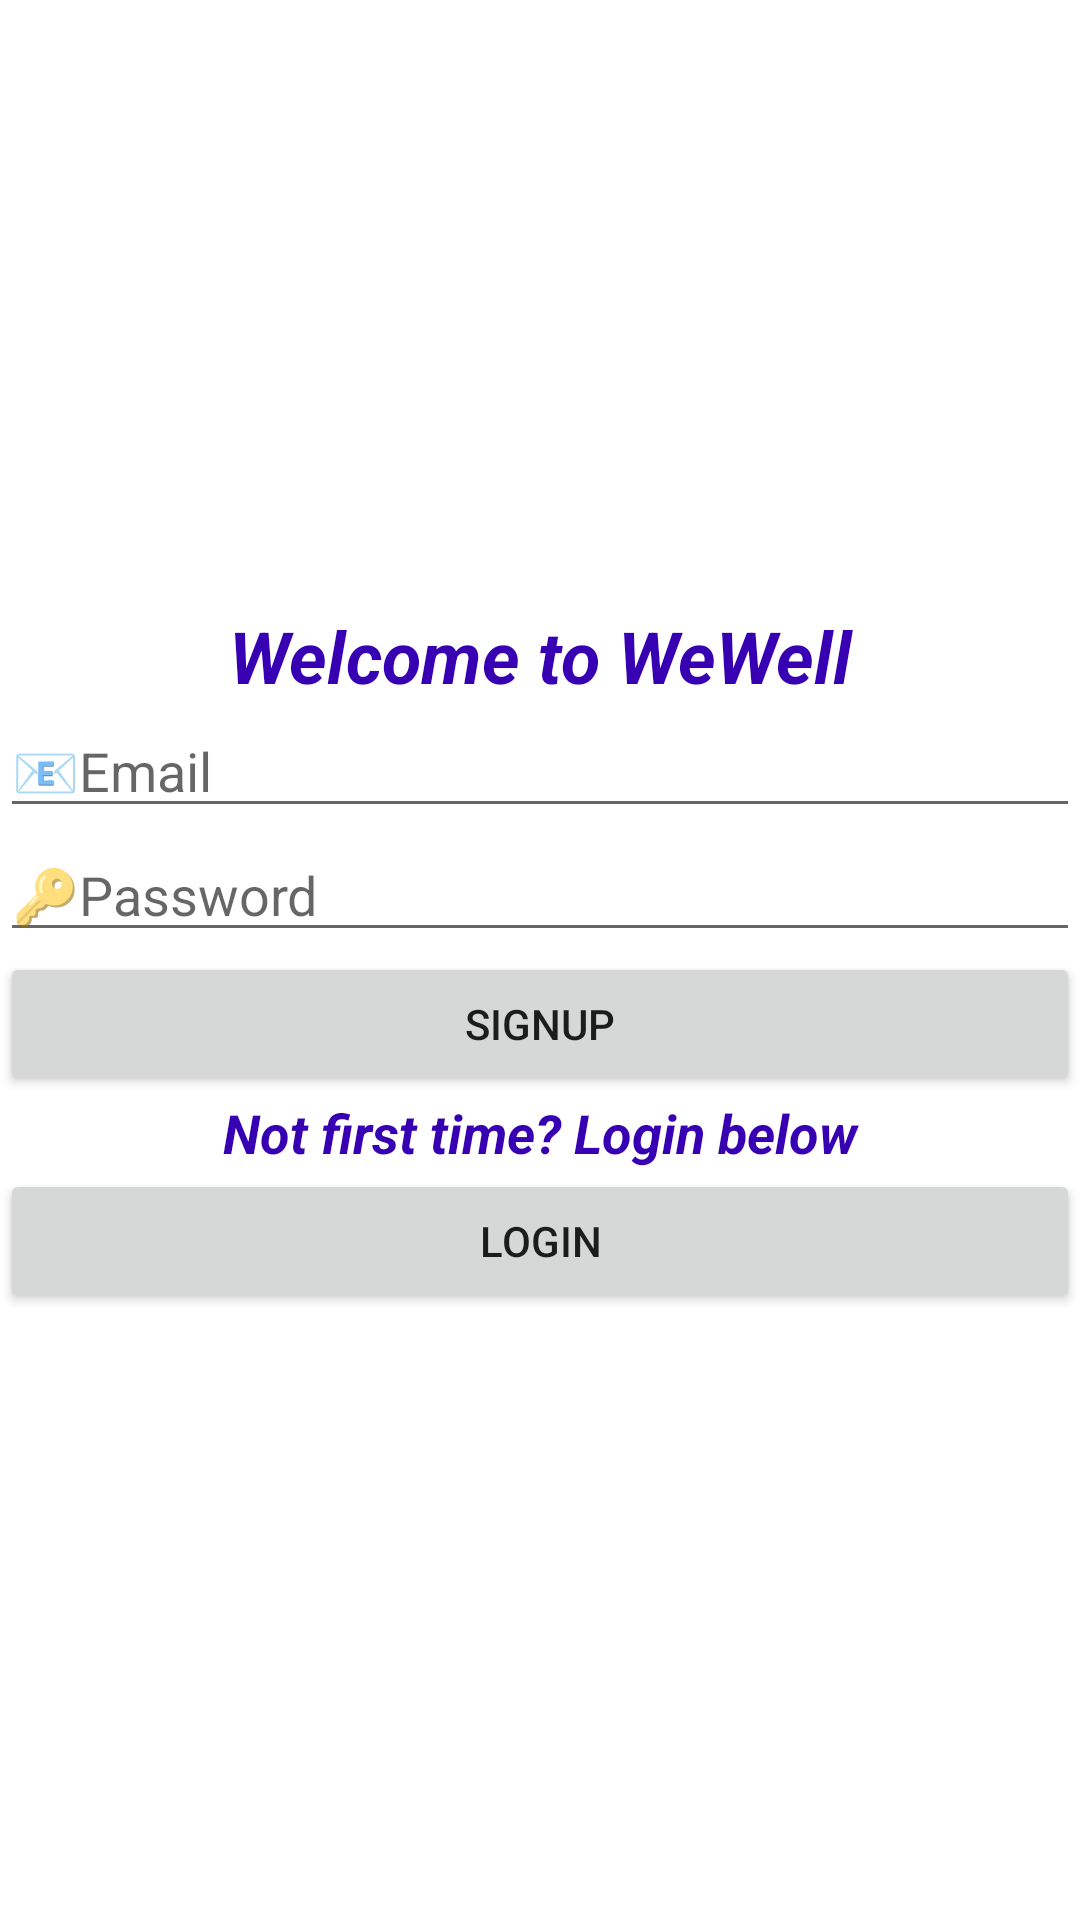

The Android layout XML behind this screen, and the referenced resources:
<!-- AndroidManifest.xml: application theme Theme.WeWell -->
<!-- res/layout/activity_signlogin.xml -->
<?xml version="1.0" encoding="utf-8"?>
<LinearLayout xmlns:android="http://schemas.android.com/apk/res/android"
    xmlns:app="http://schemas.android.com/apk/res-auto"
    xmlns:tools="http://schemas.android.com/tools"
    android:layout_width="match_parent"
    android:layout_height="match_parent"
    android:orientation="vertical"
    android:gravity="center_vertical"
    tools:context=".SignUpActivity">

  <TextView
      android:id="@+id/textView"
      android:layout_width="match_parent"
      android:layout_height="wrap_content"

      android:text="Welcome to WeWell"
      android:textAlignment="center"
      android:textColor="@color/purple_700"
      android:textSize="24sp"
      android:textStyle="bold|italic" />

  <EditText
      android:id="@+id/etEmail"
      android:layout_width="match_parent"
      android:layout_height="wrap_content"

      android:ems="10"
      android:hint="📧Email"
      android:inputType="textEmailAddress" />

  <EditText
      android:id="@+id/etPassword"
      android:layout_width="match_parent"
      android:layout_height="wrap_content"

      android:ems="10"
      android:hint="🔑Password"
      android:inputType="textPassword" />

  <Button
      android:id="@+id/btnSignup"
      android:layout_width="match_parent"
      android:layout_height="wrap_content"

      android:text="Signup" />

  <TextView
      android:id="@+id/textView3"
      android:layout_width="match_parent"
      android:layout_height="wrap_content"

      android:lineSpacingExtra="18sp"
      android:text="Not first time? Login below"
      android:textAlignment="center"
      android:textColor="@color/purple_700"
      android:textSize="18sp"
      android:textStyle="bold|italic" />

  <Button
      android:id="@+id/btnLogin"
      android:layout_width="match_parent"
      android:layout_height="wrap_content"

      android:text="Login" />

</LinearLayout>
<!-- resources referenced by this layout -->
<resources>
  <style name="Theme.WeWell" parent="Theme.MaterialComponents.DayNight.DarkActionBar">
          
          <item name="colorPrimary">@color/black</item>
          <item name="colorPrimaryVariant">@color/black</item>
          <item name="colorOnPrimary">@color/white</item>
          
          <item name="colorSecondary">@color/teal_200</item>
          <item name="colorSecondaryVariant">@color/teal_700</item>
          <item name="colorOnSecondary">@color/black</item>
          
          <item name="android:statusBarColor" tools:targetApi="l">?attr/colorPrimaryVariant</item>
          
      </style>
  <!-- not gathered from this repository: default colours our renderer supplied (Android Studio template values) -->
  <color name="purple_700">#FF3700B3</color>
  <color name="teal_200">#FF03DAC5</color>
  <color name="teal_700">#FF018786</color>
  <color name="black">#FF000000</color>
  <color name="white">#FFFFFFFF</color>
</resources>
